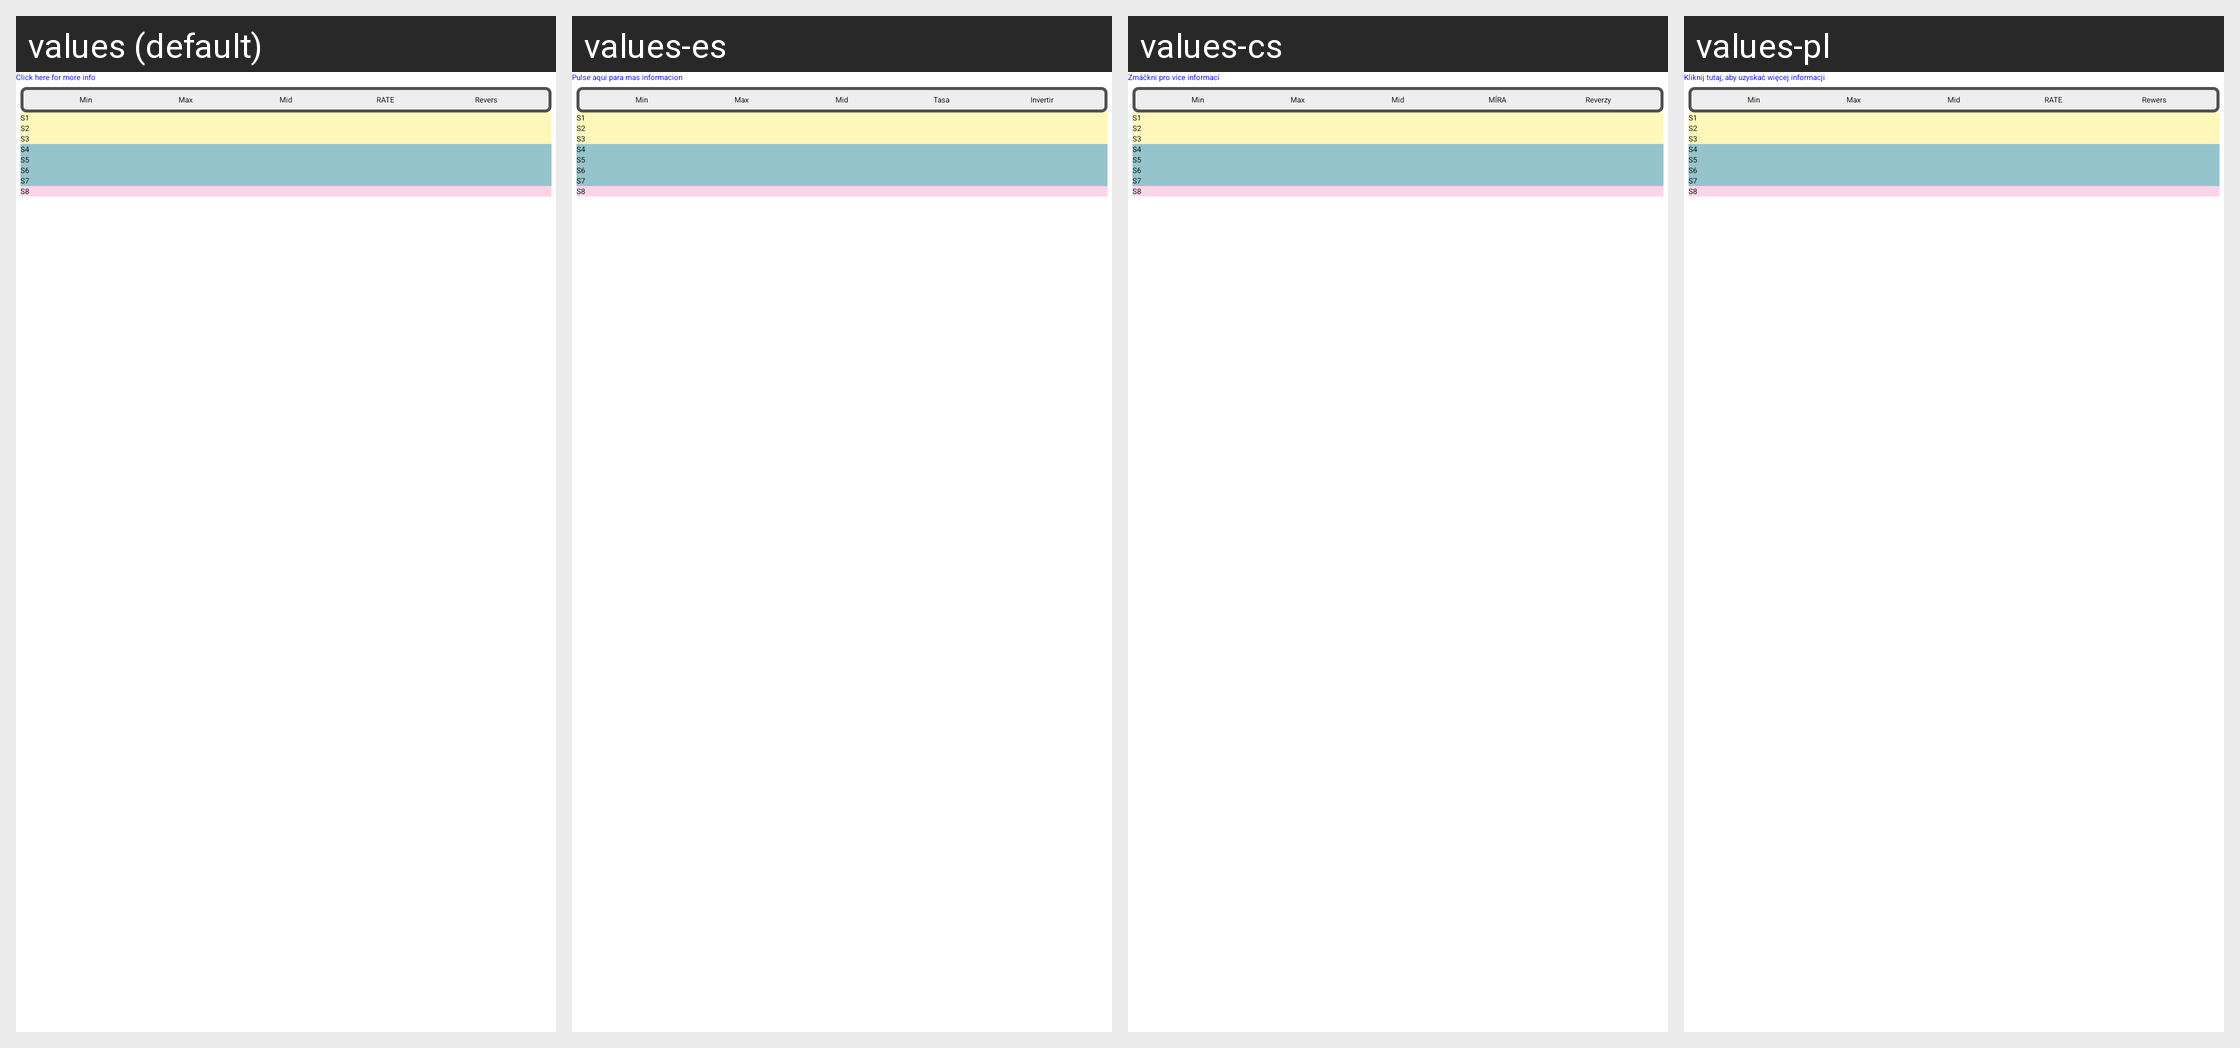

For this localized Android screen grid, give each drawn string resource with its value in every locale shown.
Android screen res/layout/servo_conf_layout.xml rendered under 4 locales, left to right: values (default), values-es, values-cs, values-pl. Device: Nexus 5 (rendered at 1080×1920; each locale shown at half size, 540×960, under a caption strip naming it); theme AppTheme.
Other locales in the repository, not shown: values-ca, values-cz, values-de, values-el, values-fr, values-hu, values-it, values-nl, values-pt, values-ru, values-sl, values-sv, values-uk, values-zh, values-zh-rCN, values-zh-rTW.
Strings drawn on this screen, with the default value and each locale's value (text and hints the layout hard-codes, and strings that could not be matched under every locale, appear in the picture but are not listed):

ClickHereForMoreInfo
  values: Click here for more info
  values-es: Pulse aqui para mas informacion
  values-cs: Zmáčkni pro více informací
  values-pl: Kliknij tutaj, aby uzyskać więcej informacji

RATE
  values: RATE
  values-es: Tasa
  values-cs: MÍRA
  values-pl: RATE

Revers
  values: Revers
  values-es: Invertir
  values-cs: Reverzy
  values-pl: Rewers
